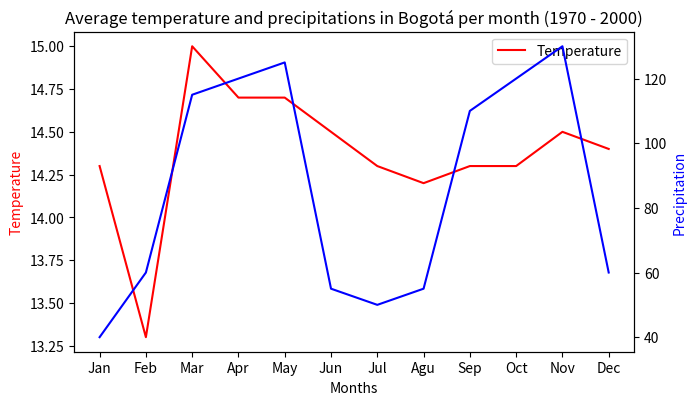

This chart was generated by the following Python code: (Note: this script raises an exception after producing the figure.)
import matplotlib.pyplot as pyplot


def show_image(path: str) -> None:
    image = pyplot.imread(path).tolist()
    pyplot.imshow(image)
    pyplot.show()


months = ["Jan", "Feb", "Mar", "Apr", "May", "Jun",
          "Jul", "Agu", "Sep", "Oct", "Nov", "Dec"]

temperatures = [14.3, 13.3, 15.0, 14.7, 14.7,
                14.5, 14.3, 14.2, 14.3, 14.3, 14.5, 14.4]

precipitations = [40, 60, 115, 120, 125, 55, 50, 55, 110, 120, 130, 60]

figure = pyplot.figure(figsize=(7, 4))

axel = figure.add_axes([0.1, 0.1, 0.8, 0.8])

axel.plot(months, temperatures, "r", label="Temperature")

axel.set_xlabel("Months")

axel.set_ylabel("Temperature", color="red")

axel.set_title(
    "Average temperature and precipitations in Bogotá per month (1970 - 2000)")

axelPrecipitation = axel.twinx()

axelPrecipitation.plot(months, precipitations, "b", label="Precipitation")

axelPrecipitation.set_ylabel("Precipitation", color="blue")

axel.legend()

figure.savefig('./assets/out/temperatureBogotaMultiplyAxel.png')

show_image('./assets/out/temperatureBogotaMultiplyAxel.png')
